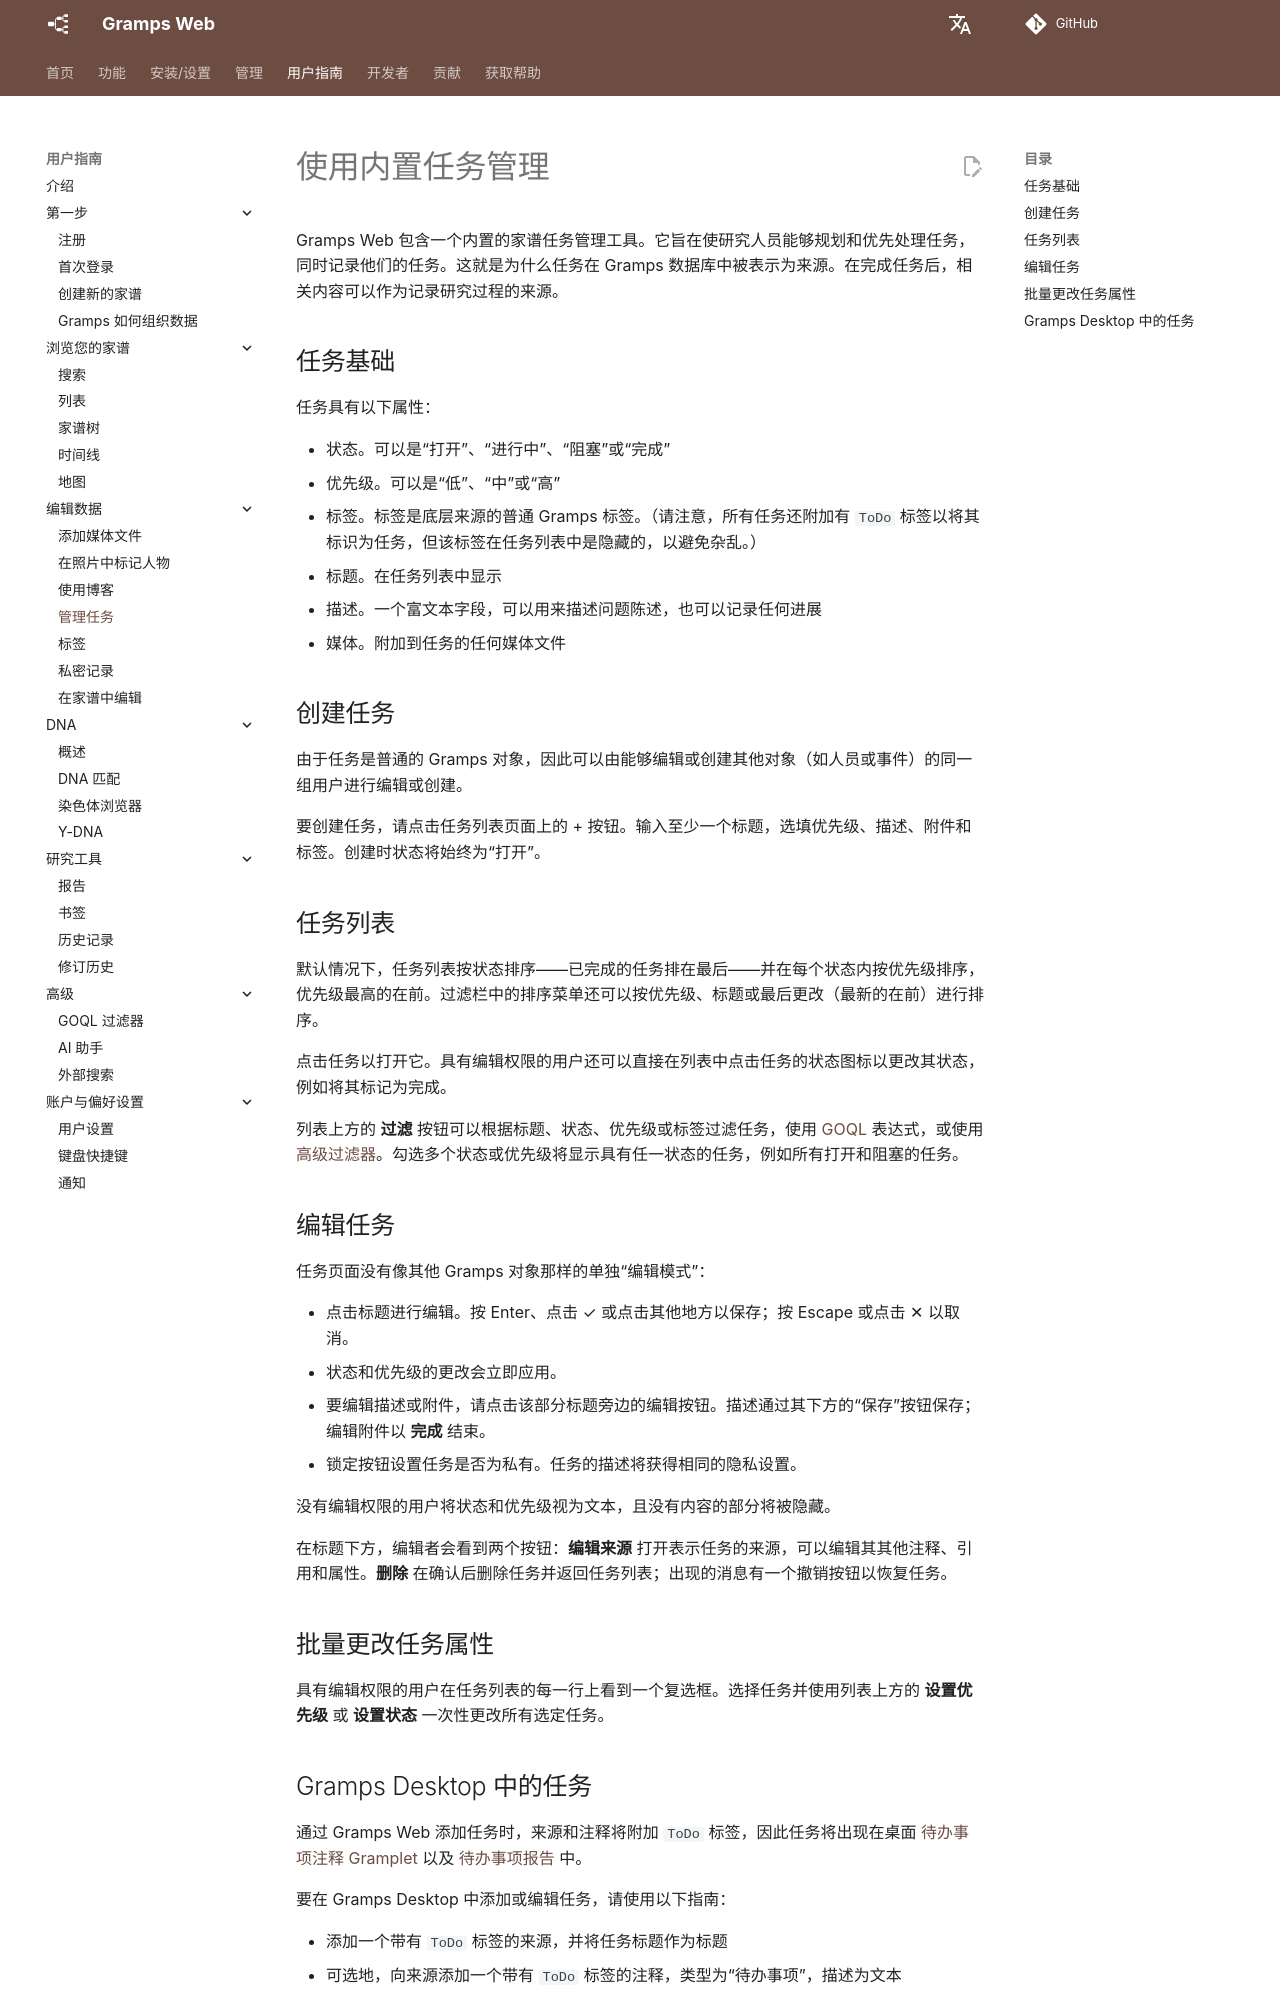

repository: gramps-project/gramps-web-docs · page: zh/user-guide/tasks/index.html · generator: mkdocs

# 使用内置任务管理

Gramps Web 包含一个内置的家谱任务管理工具。它旨在使研究人员能够规划和优先处理任务，同时记录他们的任务。这就是为什么任务在 Gramps 数据库中被表示为来源。在完成任务后，相关内容可以作为记录研究过程的来源。

## 任务基础

任务具有以下属性：

- 状态。可以是“打开”、“进行中”、“阻塞”或“完成”
- 优先级。可以是“低”、“中”或“高”
- 标签。标签是底层来源的普通 Gramps 标签。（请注意，所有任务还附加有 `ToDo` 标签以将其标识为任务，但该标签在任务列表中是隐藏的，以避免杂乱。）
- 标题。在任务列表中显示
- 描述。一个富文本字段，可以用来描述问题陈述，也可以记录任何进展
- 媒体。附加到任务的任何媒体文件

## 创建任务

由于任务是普通的 Gramps 对象，因此可以由能够编辑或创建其他对象（如人员或事件）的同一组用户进行编辑或创建。

要创建任务，请点击任务列表页面上的 + 按钮。输入至少一个标题，选填优先级、描述、附件和标签。创建时状态将始终为“打开”。

## 任务列表

默认情况下，任务列表按状态排序——已完成的任务排在最后——并在每个状态内按优先级排序，优先级最高的在前。过滤栏中的排序菜单还可以按优先级、标题或最后更改（最新的在前）进行排序。

点击任务以打开它。具有编辑权限的用户还可以直接在列表中点击任务的状态图标以更改其状态，例如将其标记为完成。

列表上方的 **过滤** 按钮可以根据标题、状态、优先级或标签过滤任务，使用 [GOQL](goql.md) 表达式，或使用 [高级过滤器](lists.md#advanced-filter)。勾选多个状态或优先级将显示具有任一状态的任务，例如所有打开和阻塞的任务。

## 编辑任务

任务页面没有像其他 Gramps 对象那样的单独“编辑模式”：

- 点击标题进行编辑。按 Enter、点击 ✓ 或点击其他地方以保存；按 Escape 或点击 ✕ 以取消。
- 状态和优先级的更改会立即应用。
- 要编辑描述或附件，请点击该部分标题旁边的编辑按钮。描述通过其下方的“保存”按钮保存；编辑附件以 **完成** 结束。
- 锁定按钮设置任务是否为私有。任务的描述将获得相同的隐私设置。

没有编辑权限的用户将状态和优先级视为文本，且没有内容的部分将被隐藏。

在标题下方，编辑者会看到两个按钮：**编辑来源** 打开表示任务的来源，可以编辑其其他注释、引用和属性。**删除** 在确认后删除任务并返回任务列表；出现的消息有一个撤销按钮以恢复任务。

## 批量更改任务属性

具有编辑权限的用户在任务列表的每一行上看到一个复选框。选择任务并使用列表上方的 **设置优先级** 或 **设置状态** 一次性更改所有选定任务。
